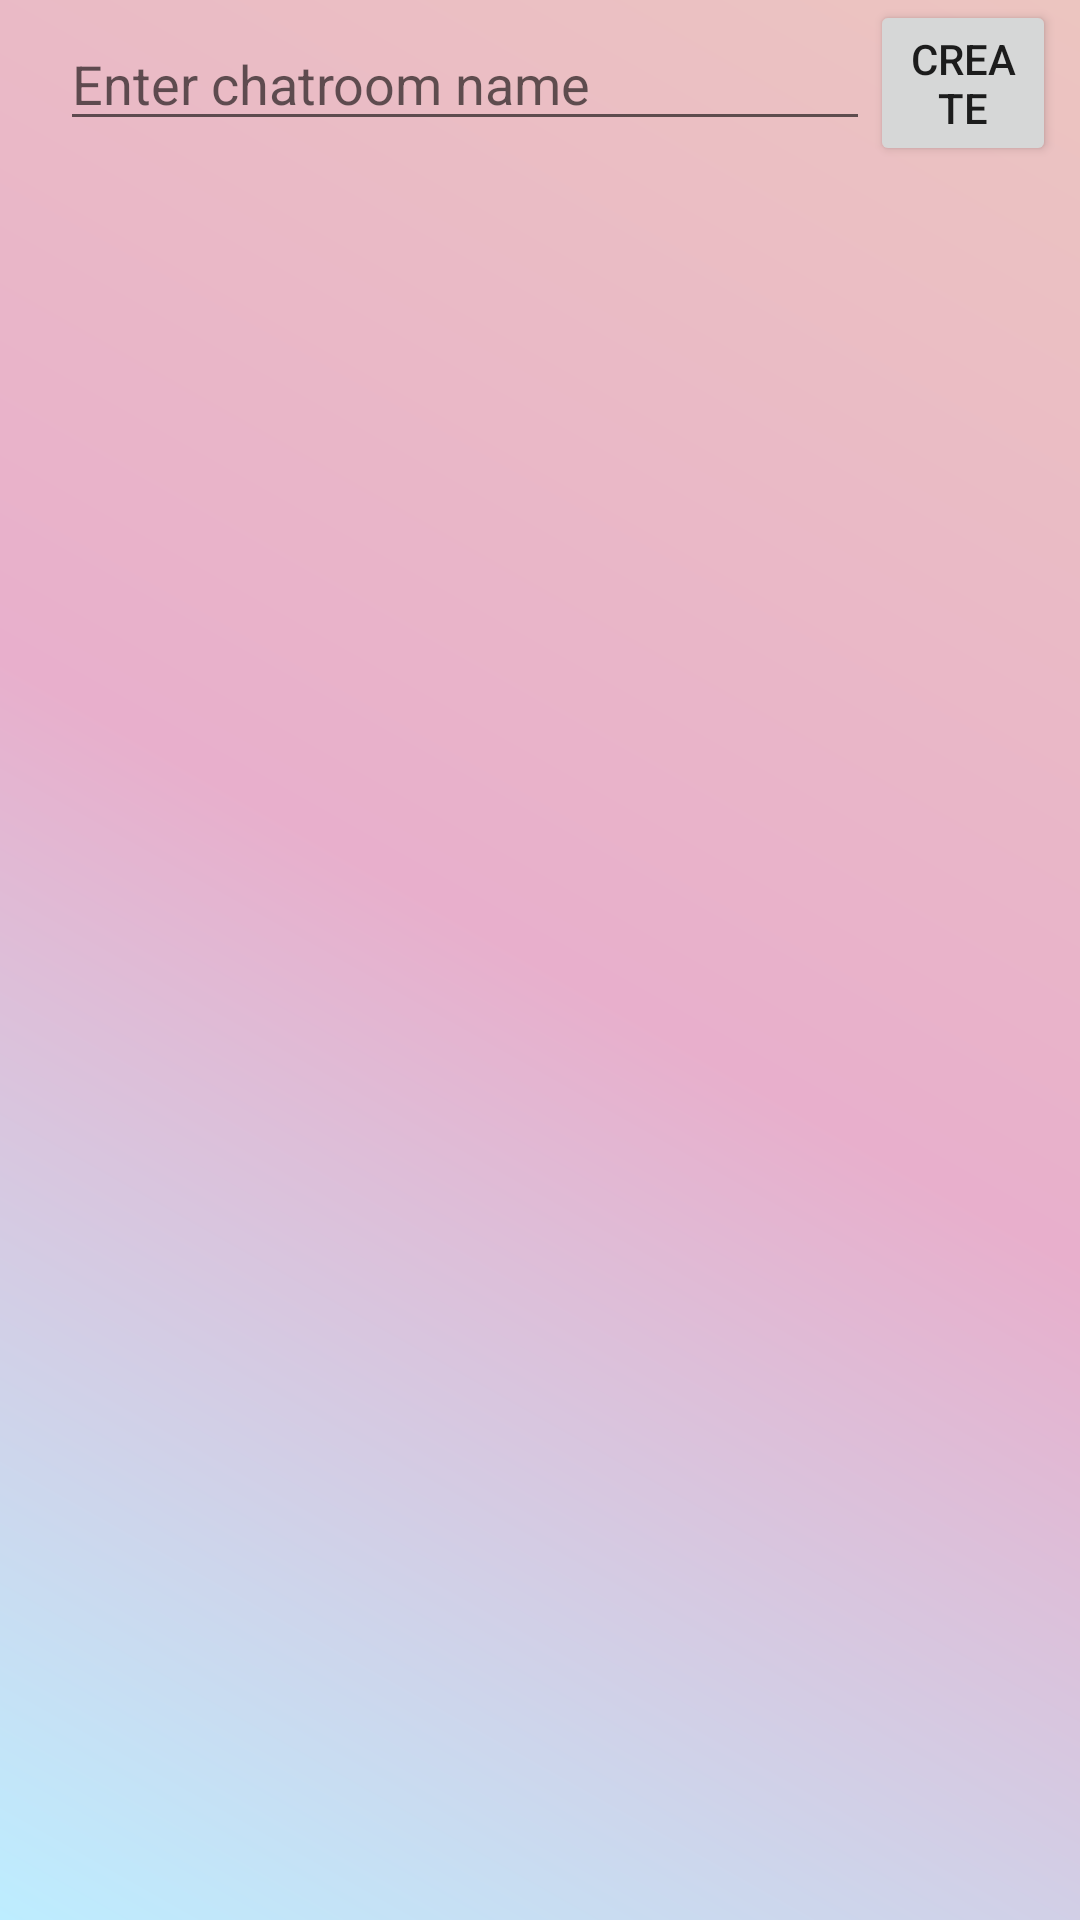

Android layout source for this screen:
<!-- AndroidManifest.xml: application theme TikTalkLight -->
<!-- res/layout/fragment_chat_list.xml -->
<?xml version="1.0" encoding="utf-8"?>
<androidx.constraintlayout.widget.ConstraintLayout
    xmlns:android="http://schemas.android.com/apk/res/android"
    xmlns:app="http://schemas.android.com/apk/res-auto"
    xmlns:tools="http://schemas.android.com/tools"
    android:id="@+id/chat_list_layout_root"
    android:layout_width="match_parent"
    android:layout_height="match_parent"
    android:background="@drawable/greadient_bg"
    >

    <RelativeLayout
        android:id="@+id/chat_list_relative"
        android:layout_width="match_parent"
        android:layout_height="match_parent"
        app:layout_constraintTop_toTopOf="parent"
        app:layout_constraintBottom_toBottomOf="parent"
        app:layout_constraintStart_toStartOf="parent"
        app:layout_constraintEnd_toEndOf="parent">

    <EditText
        android:id="@+id/text_search_chatroom"
        android:layout_width="270dp"
        android:layout_height="39dp"
        android:layout_marginStart="20dp"
        android:layout_marginTop="8dp"
        android:hint="@string/hint_chatroom_name"
        android:inputType="textPersonName" />

    <Button
        android:id="@+id/button_add_chatroom"
        android:layout_width="wrap_content"
        android:layout_height="wrap_content"
        android:layout_marginEnd="8dp"
        android:text="Create"
        android:layout_toRightOf="@+id/text_search_chatroom"

         />

    <androidx.recyclerview.widget.RecyclerView
        android:id="@+id/chatroom_list_root"
        android:name="edu.uw.tcss450.team3.tiktalk.ui.chat.chatRoom.ChatFragment"
        android:layout_width="match_parent"
        android:layout_height="650dp"
        android:layout_marginStart="20dp"
        android:layout_marginEnd="21dp"
        app:layoutManager="LinearLayoutManager"
        android:layout_below="@+id/text_search_chatroom"
        tools:context="edu.uw.tcss450.team3.tiktalk.ui.chat.chatList.ChatListFragment"
        tools:listitem="@layout/fragment_chat_list_card" />
</RelativeLayout>

    



















</androidx.constraintlayout.widget.ConstraintLayout>
<!-- res/layout/fragment_chat_list_card.xml (included above) -->
<?xml version="1.0" encoding="utf-8"?>
<androidx.cardview.widget.CardView
    xmlns:android="http://schemas.android.com/apk/res/android"
    xmlns:app="http://schemas.android.com/apk/res-auto"
    xmlns:tools="http://schemas.android.com/tools"
    android:id="@+id/card_root"
    android:layout_width="match_parent"
    android:layout_height="wrap_content"
    android:background="@drawable/background_content_round"
    app:cardCornerRadius="15dp"
    android:layout_marginBottom="5dp"
    >

    <androidx.constraintlayout.widget.ConstraintLayout
        android:id="@+id/layout_inner"
        android:layout_width="match_parent"
        android:layout_height="match_parent"
        app:layout_constraintBottom_toTopOf="@+id/text_title"
        app:layout_constraintTop_toTopOf="@+id/text_title">

        <TextView
            android:id="@+id/text_chatroom_name"
            android:layout_width="200dp"
            android:layout_height="41dp"
            android:layout_marginStart="8dp"
            android:padding="5dp"
            android:text="@string/chatroom_name"
            android:textAlignment="textStart"
            android:textSize="20sp"
            android:textStyle="bold"
            app:layout_constraintBottom_toBottomOf="parent"
            app:layout_constraintStart_toStartOf="parent"
            app:layout_constraintTop_toTopOf="parent"
            app:layout_constraintVertical_bias="0.52" />

        <ImageButton
            android:id="@+id/button_chat_remove"
            android:layout_width="66dp"
            android:layout_height="66dp"
            android:background="@null"
            app:layout_constraintBottom_toBottomOf="parent"
            app:layout_constraintEnd_toEndOf="parent"
            app:layout_constraintTop_toTopOf="parent"
            app:srcCompat="@drawable/ic_contact_remove_24dp"
            app:tint="#FF0000" />

    </androidx.constraintlayout.widget.ConstraintLayout>

</androidx.cardview.widget.CardView>
<!-- resources referenced by this layout -->
<resources>
  <!-- drawable background_content_round (drawable) -->
  <?xml version="1.0" encoding="utf-8"?>
  <shape xmlns:android="http://schemas.android.com/apk/res/android"
      android:shape="rectangle">
      <solid android:color="@color/white_smoke"/>
      <corners android:radius="20sp"/>
  </shape>
  <!-- drawable greadient_bg (drawable) -->
  <?xml version="1.0" encoding="utf-8"?>
  <shape xmlns:android="http://schemas.android.com/apk/res/android"
      android:shape="rectangle">
  
      <gradient android:startColor="@color/robin_egg"
          android:centerColor="@color/pink_purple"
          android:endColor="@color/rose_gold"
          android:angle="45"/>
  
  
  </shape>
  <string name="chatroom_name">Chatroom Name</string>
  <string name="hint_chatroom_name">Enter chatroom name</string>
  <style name="TikTalkLight" parent="Theme.MaterialComponents.Light.DarkActionBar">
          
          <item name="colorPrimary">@color/purple_500</item>
          <item name="colorPrimaryVariant">@color/purple_700</item>
          <item name="colorOnPrimary">@color/white</item>
          
          <item name="colorSecondary">@color/teal_200</item>
          <item name="colorSecondaryVariant">@color/teal_700</item>
          <item name="colorOnSecondary">@color/white</item>
          
          <item name="android:statusBarColor">?attr/colorPrimaryVariant</item>
          
      </style>
  <color name="white_smoke">#F5F5F5</color>
  <color name="robin_egg">#BDEDFF</color>
  <color name="pink_purple">#e8afcc</color>
  <color name="rose_gold">#ECC5C0</color>
  <color name="purple_500">#FF6200EE</color>
  <color name="purple_700">#FF3700B3</color>
  <color name="white">#FFFFFFFF</color>
  <color name="teal_200">#FF03DAC5</color>
  <color name="teal_700">#FF018786</color>
</resources>
